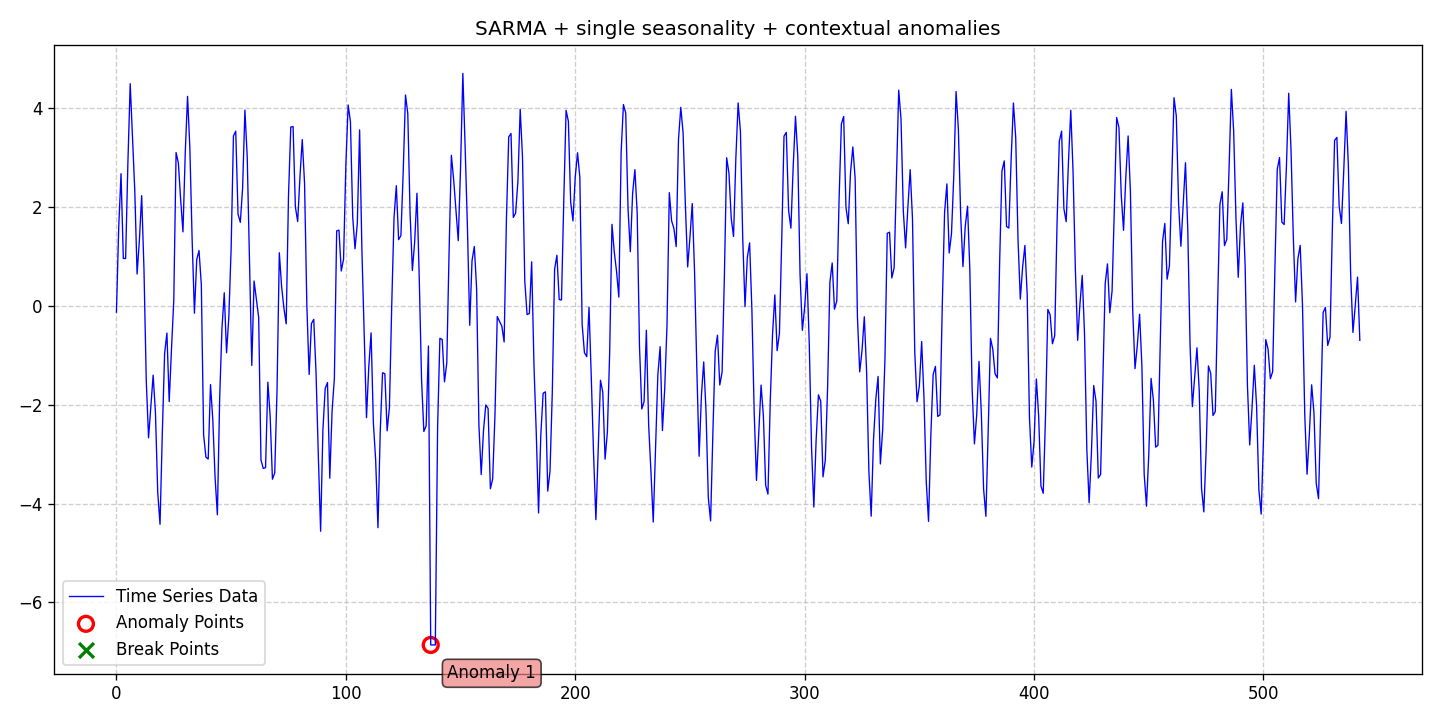

The file beside this chart, header and first rows:
date, data, stationary, det_lin_up, det_lin_down, det_quad, det_cubic, det_exp, det_damped, stoc_trend, volatility, single_seas, multiple_seas, point_anom_single, point_anom_multi, collect_anom, context_anom, mean_shift, var_shift, trend_shift, point_anom_count, point_anom_location, point_anom_point, collect_anom_count
2020-01-01, -0.1249, 0, 0, 0, 0, 0, 0, 0, 0, 0, 1, 0, 0, 0, 0, 1, 0, 0, 0, 0, none, , 0
2020-01-02, 1.6, 0, 0, 0, 0, 0, 0, 0, 0, 0, 1, 0, 0, 0, 0, 1, 0, 0, 0, 0, none, , 0
2020-01-03, 2.677, 0, 0, 0, 0, 0, 0, 0, 0, 0, 1, 0, 0, 0, 0, 1, 0, 0, 0, 0, none, , 0
2020-01-04, 0.9624, 0, 0, 0, 0, 0, 0, 0, 0, 0, 1, 0, 0, 0, 0, 1, 0, 0, 0, 0, none, , 0
2020-01-05, 0.9605, 0, 0, 0, 0, 0, 0, 0, 0, 0, 1, 0, 0, 0, 0, 1, 0, 0, 0, 0, none, , 0
2020-01-06, 2.911, 0, 0, 0, 0, 0, 0, 0, 0, 0, 1, 0, 0, 0, 0, 1, 0, 0, 0, 0, none, , 0
2020-01-07, 4.499, 0, 0, 0, 0, 0, 0, 0, 0, 0, 1, 0, 0, 0, 0, 1, 0, 0, 0, 0, none, , 0
2020-01-08, 3.43, 0, 0, 0, 0, 0, 0, 0, 0, 0, 1, 0, 0, 0, 0, 1, 0, 0, 0, 0, none, , 0
2020-01-09, 2.33, 0, 0, 0, 0, 0, 0, 0, 0, 0, 1, 0, 0, 0, 0, 1, 0, 0, 0, 0, none, , 0
2020-01-10, 0.6474, 0, 0, 0, 0, 0, 0, 0, 0, 0, 1, 0, 0, 0, 0, 1, 0, 0, 0, 0, none, , 0
2020-01-11, 1.325, 0, 0, 0, 0, 0, 0, 0, 0, 0, 1, 0, 0, 0, 0, 1, 0, 0, 0, 0, none, , 0
2020-01-12, 2.233, 0, 0, 0, 0, 0, 0, 0, 0, 0, 1, 0, 0, 0, 0, 1, 0, 0, 0, 0, none, , 0
2020-01-13, 0.7478, 0, 0, 0, 0, 0, 0, 0, 0, 0, 1, 0, 0, 0, 0, 1, 0, 0, 0, 0, none, , 0
2020-01-14, -1.508, 0, 0, 0, 0, 0, 0, 0, 0, 0, 1, 0, 0, 0, 0, 1, 0, 0, 0, 0, none, , 0
2020-01-15, -2.669, 0, 0, 0, 0, 0, 0, 0, 0, 0, 1, 0, 0, 0, 0, 1, 0, 0, 0, 0, none, , 0
2020-01-16, -2.034, 0, 0, 0, 0, 0, 0, 0, 0, 0, 1, 0, 0, 0, 0, 1, 0, 0, 0, 0, none, , 0
2020-01-17, -1.4, 0, 0, 0, 0, 0, 0, 0, 0, 0, 1, 0, 0, 0, 0, 1, 0, 0, 0, 0, none, , 0
2020-01-18, -2.151, 0, 0, 0, 0, 0, 0, 0, 0, 0, 1, 0, 0, 0, 0, 1, 0, 0, 0, 0, none, , 0
2020-01-19, -3.771, 0, 0, 0, 0, 0, 0, 0, 0, 0, 1, 0, 0, 0, 0, 1, 0, 0, 0, 0, none, , 0
2020-01-20, -4.418, 0, 0, 0, 0, 0, 0, 0, 0, 0, 1, 0, 0, 0, 0, 1, 0, 0, 0, 0, none, , 0
2020-01-21, -2.57, 0, 0, 0, 0, 0, 0, 0, 0, 0, 1, 0, 0, 0, 0, 1, 0, 0, 0, 0, none, , 0
2020-01-22, -0.9626, 0, 0, 0, 0, 0, 0, 0, 0, 0, 1, 0, 0, 0, 0, 1, 0, 0, 0, 0, none, , 0
2020-01-23, -0.5478, 0, 0, 0, 0, 0, 0, 0, 0, 0, 1, 0, 0, 0, 0, 1, 0, 0, 0, 0, none, , 0
2020-01-24, -1.935, 0, 0, 0, 0, 0, 0, 0, 0, 0, 1, 0, 0, 0, 0, 1, 0, 0, 0, 0, none, , 0
2020-01-25, -0.8689, 0, 0, 0, 0, 0, 0, 0, 0, 0, 1, 0, 0, 0, 0, 1, 0, 0, 0, 0, none, , 0
2020-01-26, 0.1182, 0, 0, 0, 0, 0, 0, 0, 0, 0, 1, 0, 0, 0, 0, 1, 0, 0, 0, 0, none, , 0
2020-01-27, 3.105, 0, 0, 0, 0, 0, 0, 0, 0, 0, 1, 0, 0, 0, 0, 1, 0, 0, 0, 0, none, , 0
2020-01-28, 2.892, 0, 0, 0, 0, 0, 0, 0, 0, 0, 1, 0, 0, 0, 0, 1, 0, 0, 0, 0, none, , 0
2020-01-29, 2.146, 0, 0, 0, 0, 0, 0, 0, 0, 0, 1, 0, 0, 0, 0, 1, 0, 0, 0, 0, none, , 0
2020-01-30, 1.499, 0, 0, 0, 0, 0, 0, 0, 0, 0, 1, 0, 0, 0, 0, 1, 0, 0, 0, 0, none, , 0
2020-01-31, 3.109, 0, 0, 0, 0, 0, 0, 0, 0, 0, 1, 0, 0, 0, 0, 1, 0, 0, 0, 0, none, , 0
2020-02-01, 4.242, 0, 0, 0, 0, 0, 0, 0, 0, 0, 1, 0, 0, 0, 0, 1, 0, 0, 0, 0, none, , 0
2020-02-02, 3.205, 0, 0, 0, 0, 0, 0, 0, 0, 0, 1, 0, 0, 0, 0, 1, 0, 0, 0, 0, none, , 0
2020-02-03, 1.338, 0, 0, 0, 0, 0, 0, 0, 0, 0, 1, 0, 0, 0, 0, 1, 0, 0, 0, 0, none, , 0
2020-02-04, -0.1468, 0, 0, 0, 0, 0, 0, 0, 0, 0, 1, 0, 0, 0, 0, 1, 0, 0, 0, 0, none, , 0
2020-02-05, 0.9402, 0, 0, 0, 0, 0, 0, 0, 0, 0, 1, 0, 0, 0, 0, 1, 0, 0, 0, 0, none, , 0
2020-02-06, 1.122, 0, 0, 0, 0, 0, 0, 0, 0, 0, 1, 0, 0, 0, 0, 1, 0, 0, 0, 0, none, , 0
2020-02-07, 0.4325, 0, 0, 0, 0, 0, 0, 0, 0, 0, 1, 0, 0, 0, 0, 1, 0, 0, 0, 0, none, , 0
2020-02-08, -2.61, 0, 0, 0, 0, 0, 0, 0, 0, 0, 1, 0, 0, 0, 0, 1, 0, 0, 0, 0, none, , 0
2020-02-09, -3.059, 0, 0, 0, 0, 0, 0, 0, 0, 0, 1, 0, 0, 0, 0, 1, 0, 0, 0, 0, none, , 0
2020-02-10, -3.098, 0, 0, 0, 0, 0, 0, 0, 0, 0, 1, 0, 0, 0, 0, 1, 0, 0, 0, 0, none, , 0
2020-02-11, -1.591, 0, 0, 0, 0, 0, 0, 0, 0, 0, 1, 0, 0, 0, 0, 1, 0, 0, 0, 0, none, , 0
2020-02-12, -2.301, 0, 0, 0, 0, 0, 0, 0, 0, 0, 1, 0, 0, 0, 0, 1, 0, 0, 0, 0, none, , 0
2020-02-13, -3.473, 0, 0, 0, 0, 0, 0, 0, 0, 0, 1, 0, 0, 0, 0, 1, 0, 0, 0, 0, none, , 0
2020-02-14, -4.226, 0, 0, 0, 0, 0, 0, 0, 0, 0, 1, 0, 0, 0, 0, 1, 0, 0, 0, 0, none, , 0
2020-02-15, -1.865, 0, 0, 0, 0, 0, 0, 0, 0, 0, 1, 0, 0, 0, 0, 1, 0, 0, 0, 0, none, , 0
2020-02-16, -0.4506, 0, 0, 0, 0, 0, 0, 0, 0, 0, 1, 0, 0, 0, 0, 1, 0, 0, 0, 0, none, , 0
2020-02-17, 0.2672, 0, 0, 0, 0, 0, 0, 0, 0, 0, 1, 0, 0, 0, 0, 1, 0, 0, 0, 0, none, , 0
2020-02-18, -0.9467, 0, 0, 0, 0, 0, 0, 0, 0, 0, 1, 0, 0, 0, 0, 1, 0, 0, 0, 0, none, , 0
2020-02-19, -0.2188, 0, 0, 0, 0, 0, 0, 0, 0, 0, 1, 0, 0, 0, 0, 1, 0, 0, 0, 0, none, , 0
2020-02-20, 1.168, 0, 0, 0, 0, 0, 0, 0, 0, 0, 1, 0, 0, 0, 0, 1, 0, 0, 0, 0, none, , 0
2020-02-21, 3.44, 0, 0, 0, 0, 0, 0, 0, 0, 0, 1, 0, 0, 0, 0, 1, 0, 0, 0, 0, none, , 0
2020-02-22, 3.537, 0, 0, 0, 0, 0, 0, 0, 0, 0, 1, 0, 0, 0, 0, 1, 0, 0, 0, 0, none, , 0
2020-02-23, 1.86, 0, 0, 0, 0, 0, 0, 0, 0, 0, 1, 0, 0, 0, 0, 1, 0, 0, 0, 0, none, , 0
2020-02-24, 1.693, 0, 0, 0, 0, 0, 0, 0, 0, 0, 1, 0, 0, 0, 0, 1, 0, 0, 0, 0, none, , 0
2020-02-25, 2.387, 0, 0, 0, 0, 0, 0, 0, 0, 0, 1, 0, 0, 0, 0, 1, 0, 0, 0, 0, none, , 0
2020-02-26, 3.964, 0, 0, 0, 0, 0, 0, 0, 0, 0, 1, 0, 0, 0, 0, 1, 0, 0, 0, 0, none, , 0
2020-02-27, 3.028, 0, 0, 0, 0, 0, 0, 0, 0, 0, 1, 0, 0, 0, 0, 1, 0, 0, 0, 0, none, , 0
2020-02-28, 0.8801, 0, 0, 0, 0, 0, 0, 0, 0, 0, 1, 0, 0, 0, 0, 1, 0, 0, 0, 0, none, , 0
2020-02-29, -1.203, 0, 0, 0, 0, 0, 0, 0, 0, 0, 1, 0, 0, 0, 0, 1, 0, 0, 0, 0, none, , 0
... 483 more rows
